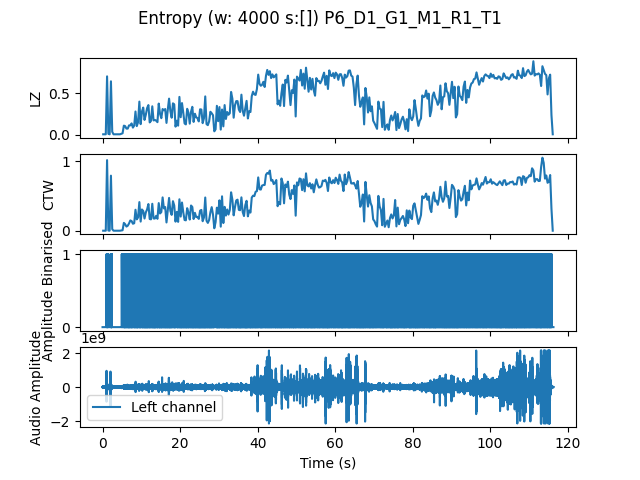

Data behind this chart, as committed beside it:
, t0, LZ, CTW
mean, 1396195, 0.4317, 0.4541
0.0, 0.0, 0.005983, 0.0006453
0.3333, 0.3333, 0.005983, 0.0006453
0.6667, 0.6667, 0.005983, 0.0006453
1.0, 1.0, 0.706, 1.018
1.333, 1.333, 0.01197, 0.003432
1.667, 1.667, 0.005983, 0.0006453
2.0, 2.0, 0.6462, 0.7946
2.333, 2.333, 0.0359, 0.02265
2.667, 2.667, 0.005983, 0.0006453
3.0, 3.0, 0.005983, 0.0006453
3.333, 3.333, 0.005983, 0.0006453
3.667, 3.667, 0.005983, 0.0006453
4.0, 4.0, 0.005983, 0.0006453
4.333, 4.333, 0.005983, 0.0006453
4.667, 4.667, 0.01197, 0.004032
5.0, 5.0, 0.01795, 0.007416
5.333, 5.333, 0.1107, 0.1135
5.667, 5.667, 0.1047, 0.09434
6.0, 6.0, 0.07479, 0.0604
6.333, 6.333, 0.07479, 0.07268
6.667, 6.667, 0.1137, 0.105
7.0, 7.0, 0.1137, 0.149
7.333, 7.333, 0.1376, 0.14
7.667, 7.667, 0.08675, 0.1012
8.0, 8.0, 0.1107, 0.1082
8.333, 8.333, 0.2812, 0.3029
8.667, 8.667, 0.1047, 0.1643
9.0, 9.0, 0.1526, 0.1914
9.333, 9.333, 0.4009, 0.4132
9.667, 9.667, 0.1286, 0.1323
10.0, 10.0, 0.2812, 0.3069
10.33, 10.33, 0.3291, 0.2857
10.67, 10.67, 0.1795, 0.1763
11.0, 11.0, 0.2423, 0.2648
11.33, 11.33, 0.3231, 0.309
11.67, 11.67, 0.359, 0.3848
12.0, 12.0, 0.1496, 0.1695
12.33, 12.33, 0.1675, 0.1644
12.67, 12.67, 0.344, 0.3891
13.0, 13.0, 0.1735, 0.177
13.33, 13.33, 0.1795, 0.1762
13.67, 13.67, 0.1705, 0.2153
14.0, 14.0, 0.1526, 0.172
14.33, 14.33, 0.3769, 0.3989
14.67, 14.67, 0.2543, 0.2494
15.0, 15.0, 0.2004, 0.2694
15.33, 15.33, 0.3111, 0.4808
15.67, 15.67, 0.2962, 0.3226
16.0, 16.0, 0.3111, 0.342
16.33, 16.33, 0.1436, 0.1198
16.67, 16.67, 0.3021, 0.2989
17.0, 17.0, 0.4368, 0.4733
17.33, 17.33, 0.2872, 0.2861
17.67, 17.67, 0.2064, 0.2287
18.0, 18.0, 0.3799, 0.4268
18.33, 18.33, 0.3679, 0.3642
18.67, 18.67, 0.09872, 0.1316
19.0, 19.0, 0.1705, 0.272
19.33, 19.33, 0.1107, 0.1284
... 290 more rows
